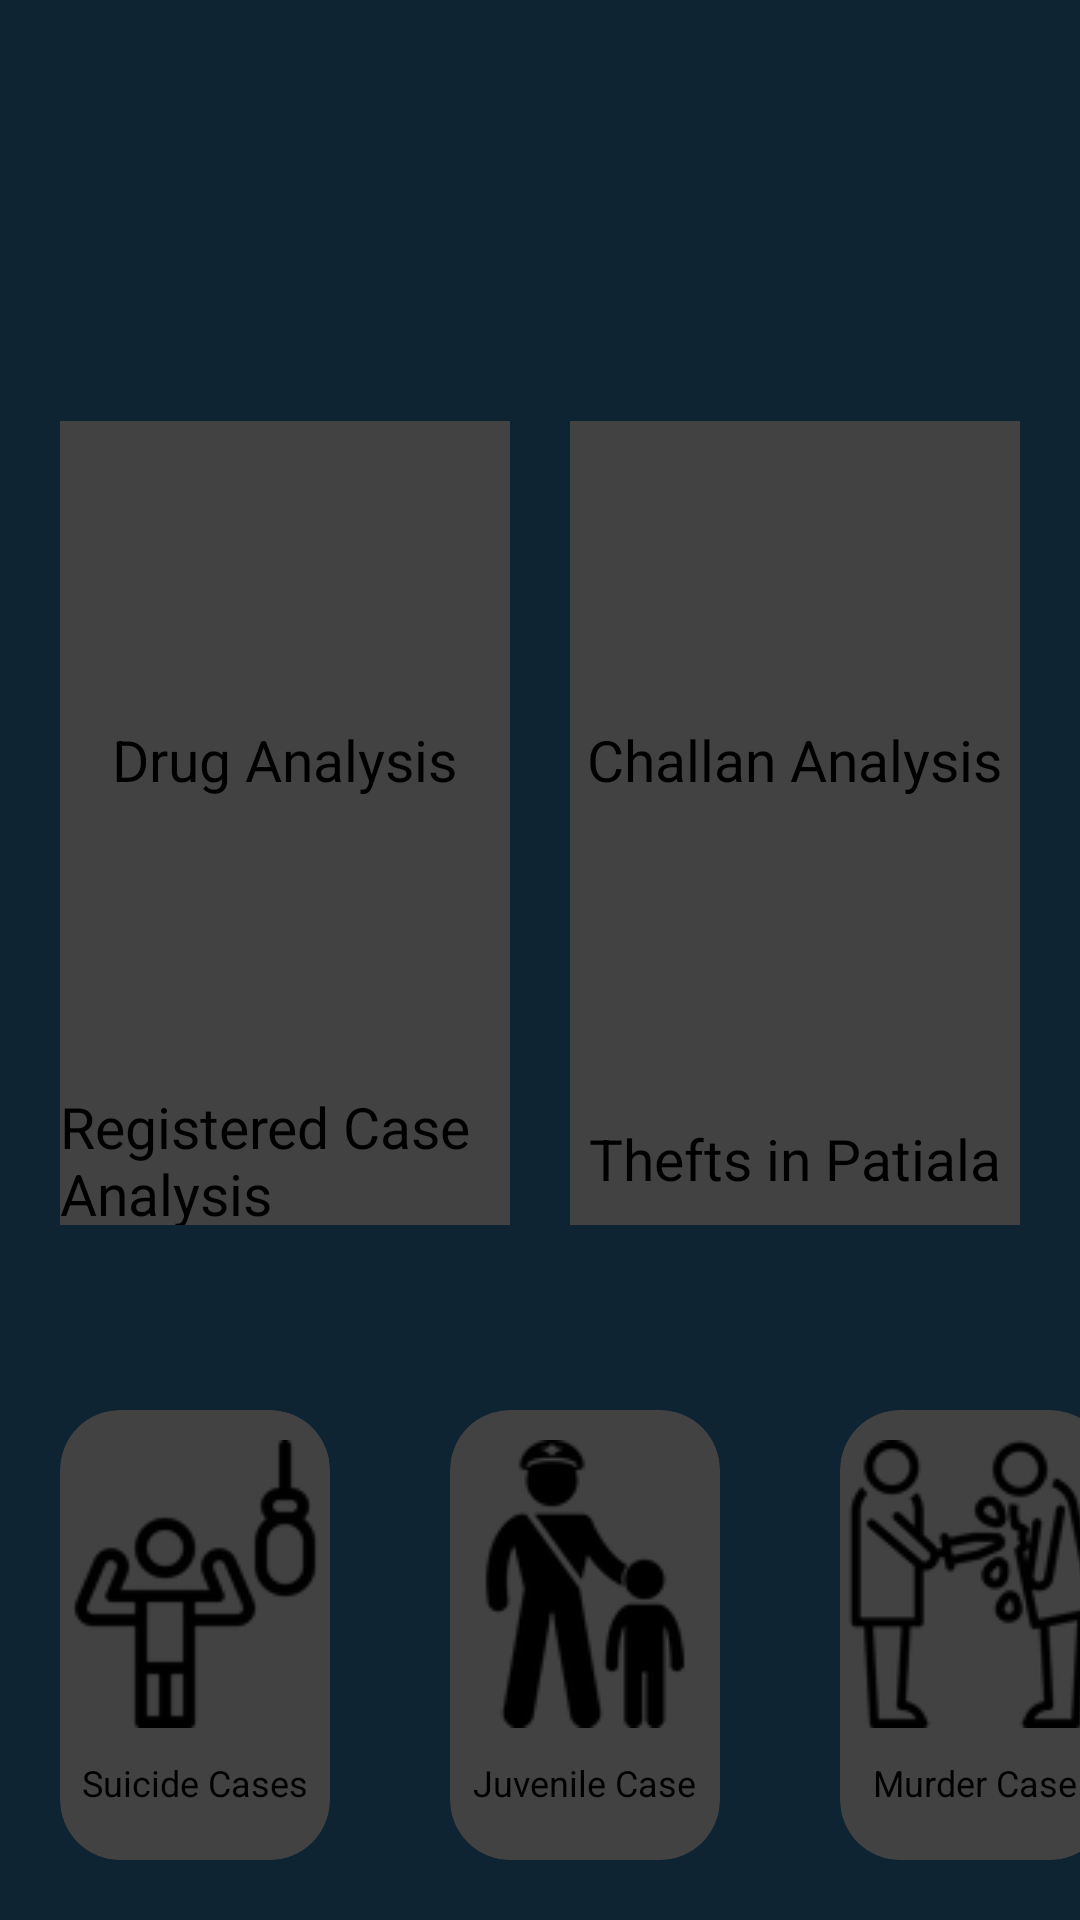

This screen was rendered from an Android layout file. Write that file and the resources it references.
<!-- AndroidManifest.xml: application theme Theme.DevBhoomi -->
<!-- res/layout/activity_sspdashboard.xml -->
<?xml version="1.0" encoding="utf-8"?>
<androidx.constraintlayout.widget.ConstraintLayout xmlns:android="http://schemas.android.com/apk/res/android"
    xmlns:app="http://schemas.android.com/apk/res-auto"
    xmlns:tools="http://schemas.android.com/tools"
    android:layout_width="match_parent"
    android:layout_height="match_parent"
    android:background="@color/black_shade_1"
    tools:context=".SSPDashboard">
    <LinearLayout
        android:id="@+id/linearLayout1"
        android:layout_width="0dp"
        android:layout_height="175dp"
        android:orientation="horizontal"
        android:padding="10dp"
        app:layout_constraintBottom_toTopOf="@+id/horizontalScrollView"
        app:layout_constraintEnd_toEndOf="parent"
        app:layout_constraintHorizontal_bias="0.0"
        app:layout_constraintStart_toStartOf="parent"
        app:layout_constraintTop_toTopOf="parent"
        app:layout_constraintVertical_bias="0.921">

        <androidx.cardview.widget.CardView
            android:id="@+id/RC"
            android:layout_width="0dp"
            android:layout_height="match_parent"
            android:layout_margin="10dp"
            android:layout_weight="1">

            <RelativeLayout
                android:layout_width="match_parent"
                android:layout_height="match_parent">

                <TextView
                    android:id="@+id/textView"
                    android:layout_width="wrap_content"
                    android:layout_height="wrap_content"
                    android:layout_below="@id/bus1"
                    android:layout_marginTop="-1dp"
                    android:text="Registered Case Analysis"
                    android:textSize="19sp" />

                <ImageView
                    android:id="@+id/bus1"
                    android:layout_width="75dp"
                    android:layout_height="75dp"
                    android:layout_centerHorizontal="true"
                    android:layout_marginTop="15dp"
                    app:srcCompat="@drawable/list" />
            </RelativeLayout>
        </androidx.cardview.widget.CardView>

        <androidx.cardview.widget.CardView
            android:id="@+id/Thef"
            android:layout_width="0dp"
            android:layout_height="match_parent"
            android:layout_margin="10dp"
            android:layout_weight="1">

            <RelativeLayout
                android:layout_width="match_parent"
                android:layout_height="match_parent">

                <TextView
                    android:id="@+id/textView5"
                    android:layout_width="wrap_content"
                    android:layout_height="wrap_content"
                    android:layout_below="@id/imageView4"
                    android:layout_centerHorizontal="true"
                    android:layout_marginTop="10dp"
                    android:text="Thefts in Patiala"
                    android:textSize="19sp" />

                <ImageView
                    android:id="@+id/imageView4"
                    android:layout_width="75dp"
                    android:layout_height="75dp"
                    android:layout_centerHorizontal="true"
                    android:layout_marginTop="15dp"
                    app:srcCompat="@drawable/traffic" />
            </RelativeLayout>
        </androidx.cardview.widget.CardView>
    </LinearLayout>

    <LinearLayout
        android:id="@+id/linearLayout"
        android:layout_width="0dp"
        android:layout_height="175dp"
        android:orientation="horizontal"
        android:padding="10dp"
        app:layout_constraintBottom_toTopOf="@+id/horizontalScrollView"
        app:layout_constraintEnd_toEndOf="parent"
        app:layout_constraintHorizontal_bias="0.0"
        app:layout_constraintStart_toStartOf="parent"
        app:layout_constraintTop_toTopOf="parent"
        app:layout_constraintVertical_bias="0.438">

        <androidx.cardview.widget.CardView
            android:id="@+id/drug"
            android:layout_width="0dp"
            android:layout_height="match_parent"
            android:layout_margin="10dp"
            android:layout_weight="1">

            <RelativeLayout
                android:layout_width="match_parent"
                android:layout_height="match_parent">

                <TextView
                    android:id="@+id/textView3"
                    android:layout_width="wrap_content"
                    android:layout_height="wrap_content"
                    android:layout_below="@id/bus"
                    android:layout_centerHorizontal="true"
                    android:layout_marginTop="10dp"
                    android:text="Drug Analysis"
                    android:textSize="19sp" />

                <ImageView
                    android:id="@+id/bus"
                    android:layout_width="75dp"
                    android:layout_height="75dp"
                    android:layout_centerHorizontal="true"
                    android:layout_marginTop="15dp"
                    app:srcCompat="@drawable/finance" />
            </RelativeLayout>
        </androidx.cardview.widget.CardView>

        <androidx.cardview.widget.CardView
            android:id="@+id/CHH"
            android:layout_width="0dp"
            android:layout_height="match_parent"
            android:layout_margin="10dp"
            android:layout_weight="1">

            <RelativeLayout
                android:layout_width="match_parent"
                android:layout_height="match_parent">

                <TextView
                    android:id="@+id/textView4"
                    android:layout_width="wrap_content"
                    android:layout_height="wrap_content"
                    android:layout_below="@id/imageView3"
                    android:layout_centerHorizontal="true"
                    android:layout_marginTop="10dp"
                    android:text="Challan Analysis"
                    android:textSize="19sp" />

                <ImageView
                    android:id="@+id/imageView3"
                    android:layout_width="75dp"
                    android:layout_height="75dp"
                    android:layout_centerHorizontal="true"
                    android:layout_marginTop="15dp"
                    app:srcCompat="@drawable/traffic" />
            </RelativeLayout>
        </androidx.cardview.widget.CardView>
    </LinearLayout>

    <HorizontalScrollView
        android:id="@+id/horizontalScrollView"
        android:layout_width="match_parent"
        android:layout_height="wrap_content"
        app:layout_constraintBottom_toBottomOf="parent"
        app:layout_constraintTop_toTopOf="parent"
        app:layout_constraintVertical_bias="1.0"
        tools:layout_editor_absoluteX="31dp">

        <LinearLayout
            android:layout_width="match_parent"
            android:layout_height="wrap_content"
            android:orientation="horizontal">

            <androidx.cardview.widget.CardView
                android:id="@+id/su"
                android:layout_width="90dp"
                android:layout_height="150dp"
                android:layout_margin="20dp"
                app:cardCornerRadius="20dp"
                app:cardElevation="10dp">

                <LinearLayout
                    android:layout_width="match_parent"
                    android:layout_height="wrap_content"
                    android:gravity="center_horizontal"
                    android:orientation="vertical">

                    <ImageView
                        android:layout_width="96dp"
                        android:layout_height="96dp"
                        android:layout_marginTop="10dp"
                        android:src="@drawable/suicide" />

                    <TextView
                        android:layout_width="wrap_content"
                        android:layout_height="wrap_content"
                        android:layout_marginTop="10dp"
                        android:text="Suicide Cases"
                        android:textSize="12dp" />

                </LinearLayout>

            </androidx.cardview.widget.CardView>

            <androidx.cardview.widget.CardView
                android:id="@+id/juv"
                android:layout_width="90dp"
                android:layout_height="150dp"
                android:layout_margin="20dp"
                app:cardCornerRadius="20dp"
                app:cardElevation="10dp">


                <LinearLayout
                    android:layout_width="match_parent"
                    android:layout_height="wrap_content"
                    android:gravity="center_horizontal"
                    android:orientation="vertical">

                    <ImageView
                        android:layout_width="96dp"
                        android:layout_height="96dp"
                        android:layout_marginTop="10dp"
                        android:src="@drawable/children2" />

                    <TextView
                        android:layout_width="wrap_content"
                        android:layout_height="wrap_content"
                        android:layout_marginTop="10dp"
                        android:text="Juvenile Case"
                        android:textSize="12sp" />

                </LinearLayout>

            </androidx.cardview.widget.CardView>

            <androidx.cardview.widget.CardView
                android:id="@+id/mu"
                android:layout_width="90dp"
                android:layout_height="150dp"
                android:layout_margin="20dp"
                app:cardCornerRadius="20dp"
                app:cardElevation="10dp">


                <LinearLayout
                    android:layout_width="match_parent"
                    android:layout_height="wrap_content"
                    android:gravity="center_horizontal"
                    android:orientation="vertical">

                    <ImageView
                        android:layout_width="96dp"
                        android:layout_height="96dp"
                        android:layout_marginTop="10dp"
                        android:src="@drawable/kill" />

                    <TextView
                        android:layout_width="wrap_content"
                        android:layout_height="wrap_content"
                        android:layout_marginTop="10dp"
                        android:text="Murder Case"
                        android:textSize="12sp" />

                </LinearLayout>

            </androidx.cardview.widget.CardView>

            <androidx.cardview.widget.CardView
                android:layout_width="90dp"
                android:layout_height="150dp"
                android:layout_margin="20dp"
                app:cardCornerRadius="20dp"
                app:cardElevation="10dp"
                android:id="@+id/rape">

                <LinearLayout
                    android:layout_width="match_parent"
                    android:layout_height="wrap_content"
                    android:gravity="center_horizontal"
                    android:orientation="vertical">

                    <ImageView
                        android:layout_width="96dp"
                        android:layout_height="96dp"
                        android:layout_marginTop="10dp"
                        android:src="@drawable/attack" />

                    <TextView
                        android:layout_width="wrap_content"
                        android:layout_height="wrap_content"
                        android:layout_marginTop="10dp"
                        android:text="Rape Cases"
                        android:textSize="12sp" />

                </LinearLayout>

            </androidx.cardview.widget.CardView>

        </LinearLayout>

    </HorizontalScrollView>

</androidx.constraintlayout.widget.ConstraintLayout>
<!-- resources referenced by this layout -->
<resources>
  <color name="black_shade_1">#0e2433</color>
  <!-- drawable attack: png bitmap (drawable, 2959 bytes) -->
  <!-- drawable children2: png bitmap (drawable, 3387 bytes) -->
  <!-- drawable kill: png bitmap (drawable, 4602 bytes) -->
  <!-- drawable suicide: png bitmap (drawable, 2721 bytes) -->
</resources>
